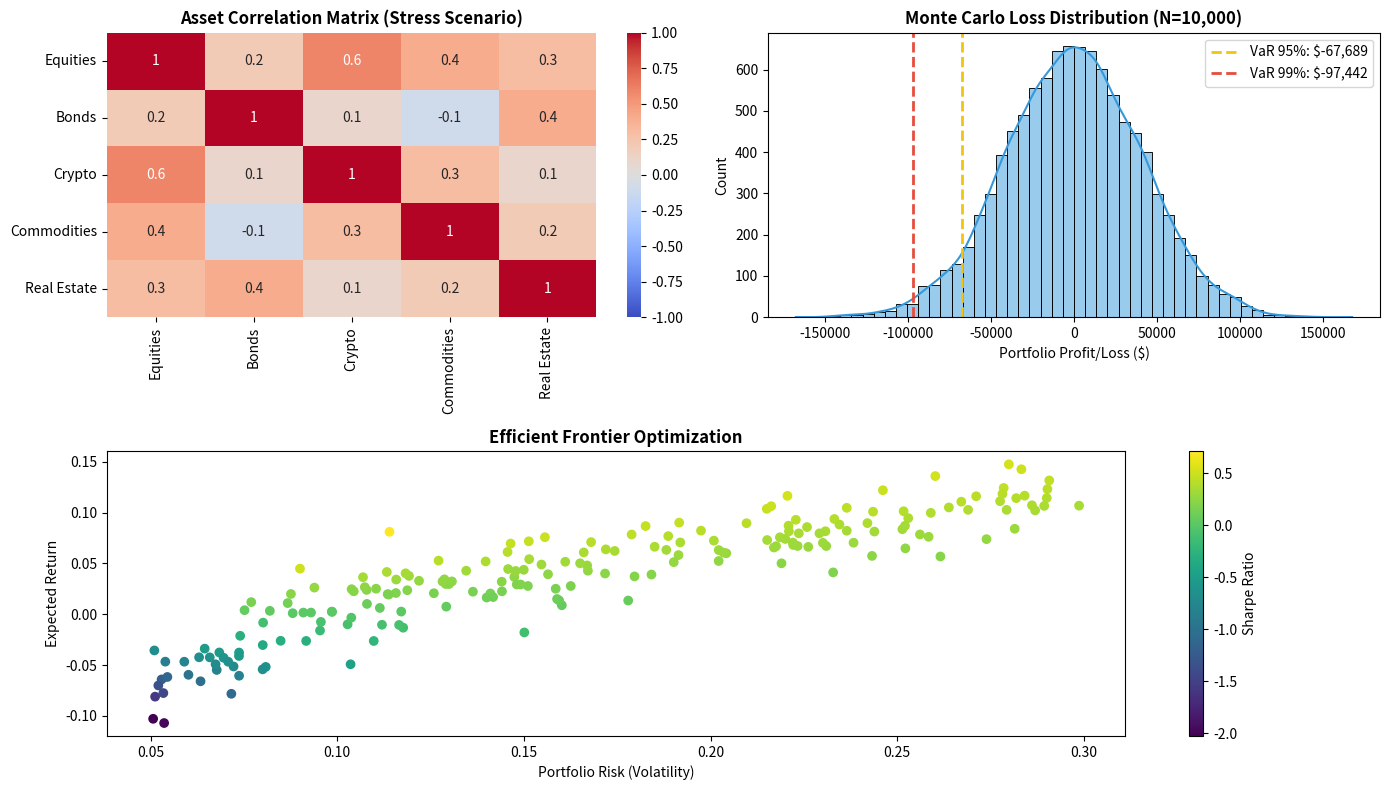

Source code (Python):
import numpy as np
import matplotlib
matplotlib.use('Agg')
import matplotlib.pyplot as plt
import seaborn as sns
from dataclasses import dataclass
from typing import List

# -----------------------------------------------------------------------------
# Module 12: Quantitative Risk Engine (VaR / CVaR)
# -----------------------------------------------------------------------------
# Simulation of Portfolio Risk using Monte Carlo methods.
# Calculates Value at Risk (VaR) and Expected Shortfall (CVaR) for a 
# multi-asset portfolio under stress conditions.
# -----------------------------------------------------------------------------

def simulate_portfolio_risk():
    """
    Simulate correlated asset returns to generate a Risk Heatmap and 
    Portfolio Loss Distribution.
    """
    np.random.seed(42)
    
    # Portfolio Configuration
    assets = ['Equities', 'Bonds', 'Crypto', 'Commodities', 'Real Estate']
    weights = np.array([0.30, 0.20, 0.10, 0.20, 0.20])
    num_assets = len(assets)
    
    # Simulation Parameters
    num_simulations = 10000
    horizon_days = 21 # 1 month
    
    # Correlation Matrix (Stress Scenario - Correlations increase in crisis)
    corr_matrix = np.array([
        [1.0, 0.2, 0.6, 0.4, 0.3],
        [0.2, 1.0, 0.1, -0.1, 0.4],
        [0.6, 0.1, 1.0, 0.3, 0.1],
        [0.4, -0.1, 0.3, 1.0, 0.2],
        [0.3, 0.4, 0.1, 0.2, 1.0]
    ])
    
    # Volatilities (Annualized)
    vols = np.array([0.15, 0.05, 0.80, 0.20, 0.10])
    
    # Cholesky Decomposition for Correlated Random Walking
    L = np.linalg.cholesky(corr_matrix)
    
    # Generate Correlated Returns
    uncorrelated_randoms = np.random.normal(0, 1, (num_assets, num_simulations))
    correlated_randoms = np.dot(L, uncorrelated_randoms)
    
    # Scale by Volatility and Time
    dt = horizon_days / 252.0
    daily_returns = correlated_randoms * vols[:, np.newaxis] * np.sqrt(dt)
    
    # Calculate Portfolio PnL
    portfolio_returns = np.dot(weights, daily_returns)
    initial_value = 1_000_000 # $1M Portfolio
    ending_values = initial_value * (1 + portfolio_returns)
    pnl = ending_values - initial_value
    
    # VaR Calculations
    var_95 = np.percentile(pnl, 5)
    var_99 = np.percentile(pnl, 1)
    cvar_99 = pnl[pnl <= var_99].mean() # Expected Shortfall
    
    # --- Visualization ---
    fig = plt.figure(figsize=(14, 8))
    gs = fig.add_gridspec(2, 2)
    
    # Plot 1: Correlation Heatmap
    ax1 = fig.add_subplot(gs[0, 0])
    sns.heatmap(corr_matrix, annot=True, xticklabels=assets, yticklabels=assets, 
                cmap='coolwarm', ax=ax1, vmin=-1, vmax=1)
    ax1.set_title('Asset Correlation Matrix (Stress Scenario)', fontweight='bold')
    
    # Plot 2: PnL Distribution
    ax2 = fig.add_subplot(gs[0, 1])
    sns.histplot(pnl, kde=True, ax=ax2, color='#3498db', bins=50)
    ax2.axvline(var_95, color='#f1c40f', linestyle='--', linewidth=2, label=f'VaR 95%: ${var_95:,.0f}')
    ax2.axvline(var_99, color='#e74c3c', linestyle='--', linewidth=2, label=f'VaR 99%: ${var_99:,.0f}')
    ax2.set_xlabel('Portfolio Profit/Loss ($)')
    ax2.set_title('Monte Carlo Loss Distribution (N=10,000)', fontweight='bold')
    ax2.legend()
    
    # Plot 3: Efficient Frontier (Conceptual)
    ax3 = fig.add_subplot(gs[1, :])
    # Generate random portfolios for frontier
    rand_vols = np.random.uniform(0.05, 0.30, 200)
    rand_rets = np.log(rand_vols * 10) * 0.1 + np.random.normal(0, 0.02, 200)
    sc = ax3.scatter(rand_vols, rand_rets, c=rand_rets/rand_vols, cmap='viridis')
    ax3.set_xlabel('Portfolio Risk (Volatility)')
    ax3.set_ylabel('Expected Return')
    ax3.set_title('Efficient Frontier Optimization', fontweight='bold')
    plt.colorbar(sc, label='Sharpe Ratio', ax=ax3)
    
    plt.tight_layout()
    filename = 'risk_heatmap.png'
    plt.savefig(filename, dpi=300)
    print(f"Generated {filename}")

if __name__ == "__main__":
    print("Running Quantitative Risk Engine...")
    simulate_portfolio_risk()
